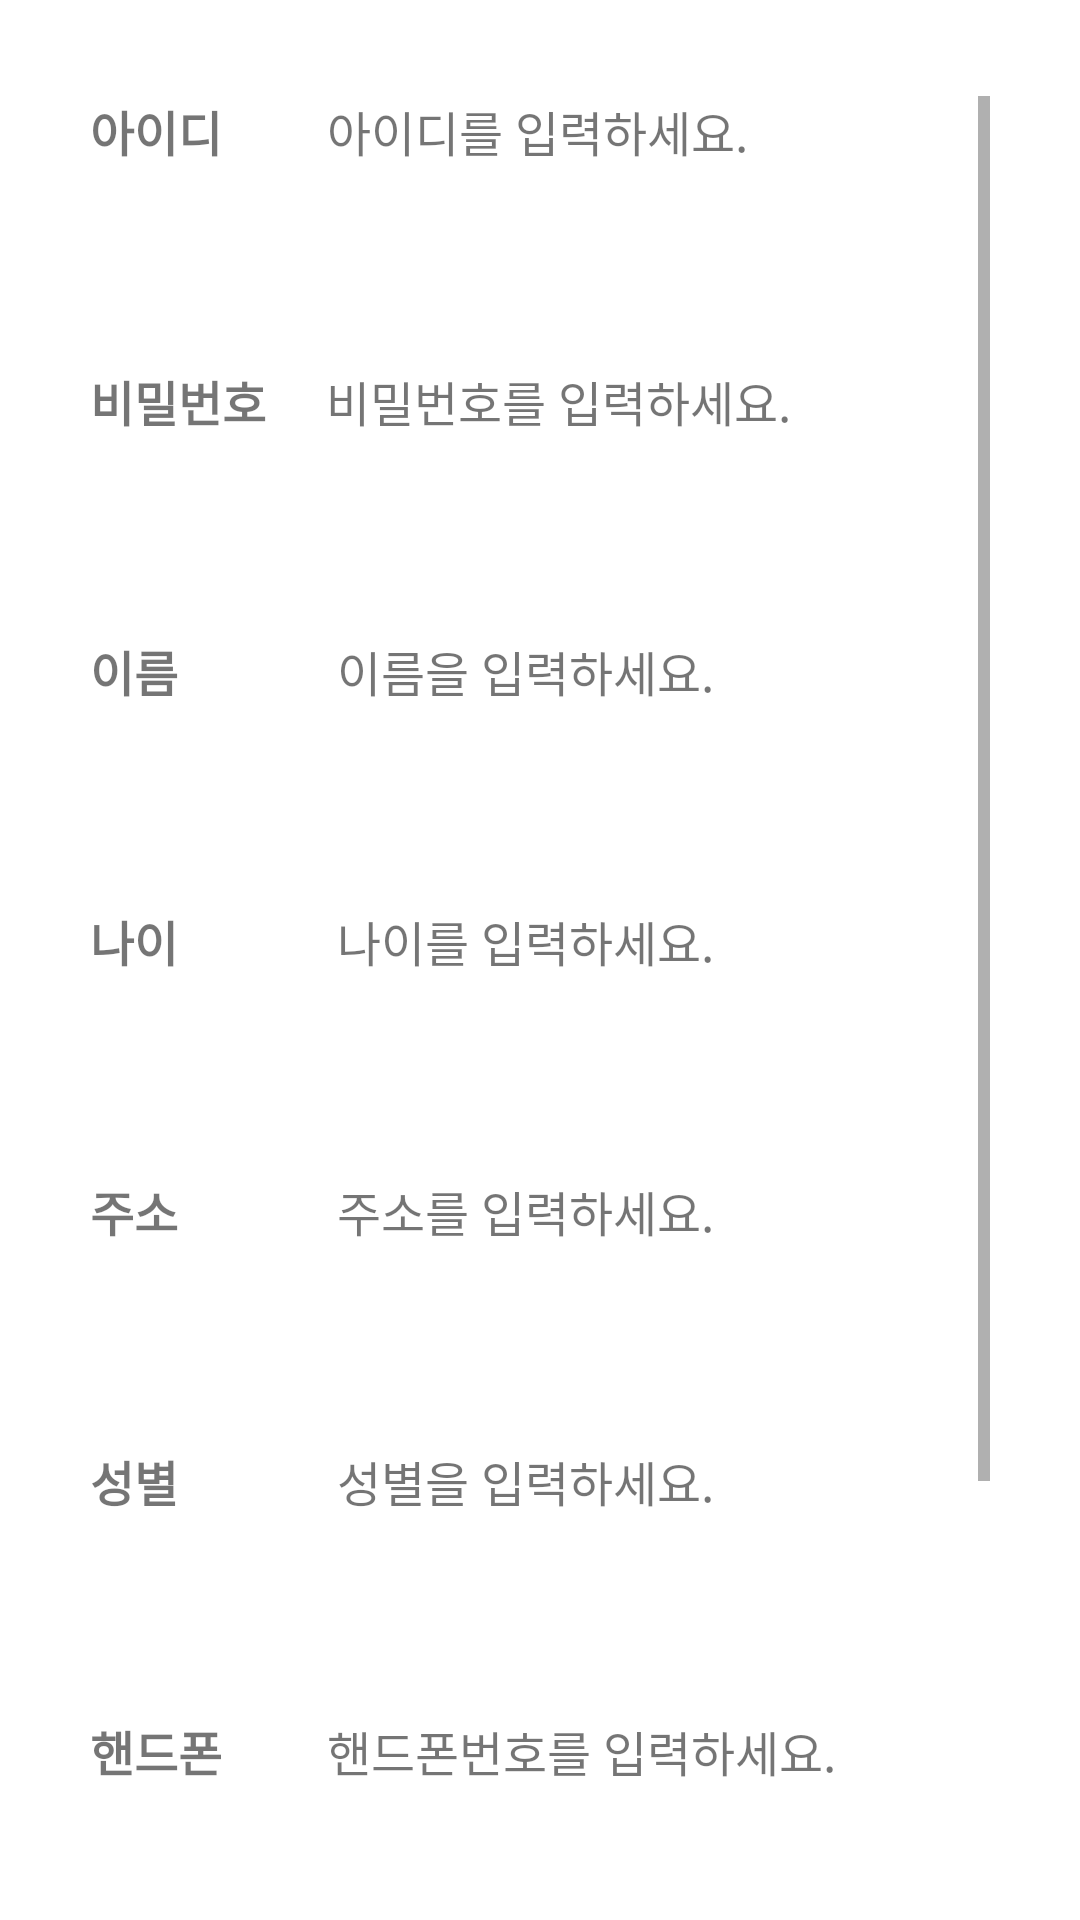

Produce the Android XML layout that renders to this screen, including the resource entries it uses.
<!-- AndroidManifest.xml: application theme Theme.PortfolioTeenagerEmotionPreventApp -->
<!-- res/layout/activity_infolist.xml -->
<?xml version="1.0" encoding="utf-8"?>
<androidx.constraintlayout.widget.ConstraintLayout xmlns:android="http://schemas.android.com/apk/res/android"
    xmlns:app="http://schemas.android.com/apk/res-auto"
    xmlns:tools="http://schemas.android.com/tools"
    android:layout_width="match_parent"
    android:layout_height="match_parent"
    android:background="#FFFFFF"
    tools:context=".InfoListActivity">

    <ScrollView
        android:id="@+id/scrollView4"
        android:layout_width="300dp"
        android:layout_height="600dp"
        android:layout_marginTop="32dp"
        app:layout_constraintEnd_toEndOf="parent"
        app:layout_constraintStart_toStartOf="parent"
        app:layout_constraintTop_toTopOf="parent">

        <LinearLayout
            android:layout_width="match_parent"
            android:layout_height="wrap_content"
            android:orientation="vertical">

            <LinearLayout
                android:layout_width="match_parent"
                android:layout_height="wrap_content"
                android:orientation="horizontal">

                <TextView
                    android:id="@+id/id"
                    android:layout_width="wrap_content"
                    android:layout_height="60dp"
                    android:text="아이디"
                    android:textSize="16sp"
                    android:textStyle="bold" />

                <LinearLayout
                    android:layout_width="35dp"
                    android:layout_height="wrap_content"
                    android:orientation="horizontal"></LinearLayout>

                <TextView
                    android:id="@+id/id_input"
                    android:layout_width="match_parent"
                    android:layout_height="60dp"
                    android:maxLines="1"
                    android:scrollHorizontally="true"
                    android:text="아이디를 입력하세요."
                    android:textSize="16sp" />
            </LinearLayout>

            <LinearLayout
                android:layout_width="match_parent"
                android:layout_height="30dp"
                android:orientation="horizontal"></LinearLayout>

            <LinearLayout
                android:layout_width="match_parent"
                android:layout_height="wrap_content"
                android:orientation="horizontal">

                <TextView
                    android:id="@+id/pwd"
                    android:layout_width="wrap_content"
                    android:layout_height="60dp"
                    android:text="비밀번호"
                    android:textSize="16sp"
                    android:textStyle="bold" />

                <LinearLayout
                    android:layout_width="20dp"
                    android:layout_height="wrap_content"
                    android:orientation="horizontal"></LinearLayout>

                <TextView
                    android:id="@+id/pwd_input"
                    android:layout_width="match_parent"
                    android:layout_height="60dp"
                    android:maxLines="1"
                    android:scrollHorizontally="true"
                    android:text="비밀번호를 입력하세요."
                    android:textSize="16sp" />
            </LinearLayout>

            <LinearLayout
                android:layout_width="match_parent"
                android:layout_height="30dp"
                android:orientation="horizontal"></LinearLayout>

            <LinearLayout
                android:layout_width="match_parent"
                android:layout_height="wrap_content"
                android:orientation="horizontal">

                <TextView
                    android:id="@+id/name"
                    android:layout_width="wrap_content"
                    android:layout_height="60dp"
                    android:text="이름"
                    android:textSize="16sp"
                    android:textStyle="bold" />

                <LinearLayout
                    android:layout_width="53dp"
                    android:layout_height="wrap_content"
                    android:orientation="horizontal"></LinearLayout>

                <TextView
                    android:id="@+id/name_input"
                    android:layout_width="match_parent"
                    android:layout_height="60dp"
                    android:maxLines="1"
                    android:scrollHorizontally="true"
                    android:text="이름을 입력하세요."
                    android:textSize="16sp" />
            </LinearLayout>

            <LinearLayout
                android:layout_width="match_parent"
                android:layout_height="30dp"
                android:orientation="horizontal"></LinearLayout>

            <LinearLayout
                android:layout_width="match_parent"
                android:layout_height="wrap_content"
                android:orientation="horizontal">

                <TextView
                    android:id="@+id/age"
                    android:layout_width="wrap_content"
                    android:layout_height="60dp"
                    android:text="나이"
                    android:textSize="16sp"
                    android:textStyle="bold" />

                <LinearLayout
                    android:layout_width="53dp"
                    android:layout_height="wrap_content"
                    android:orientation="horizontal"></LinearLayout>

                <TextView
                    android:id="@+id/age_input"
                    android:layout_width="match_parent"
                    android:layout_height="60dp"
                    android:maxLines="1"
                    android:scrollHorizontally="true"
                    android:text="나이를 입력하세요."
                    android:textSize="16sp" />
            </LinearLayout>

            <LinearLayout
                android:layout_width="match_parent"
                android:layout_height="30dp"
                android:orientation="horizontal"></LinearLayout>

            <LinearLayout
                android:layout_width="match_parent"
                android:layout_height="wrap_content"
                android:orientation="horizontal">

                <TextView
                    android:id="@+id/address"
                    android:layout_width="wrap_content"
                    android:layout_height="60dp"
                    android:text="주소"
                    android:textSize="16sp"
                    android:textStyle="bold" />

                <LinearLayout
                    android:layout_width="53dp"
                    android:layout_height="wrap_content"
                    android:orientation="horizontal"></LinearLayout>

                <TextView
                    android:id="@+id/address_input"
                    android:layout_width="match_parent"
                    android:layout_height="60dp"
                    android:maxLines="1"
                    android:scrollHorizontally="true"
                    android:text="주소를 입력하세요."
                    android:textSize="16sp" />
            </LinearLayout>

            <LinearLayout
                android:layout_width="match_parent"
                android:layout_height="30dp"
                android:orientation="horizontal"></LinearLayout>

            <LinearLayout
                android:layout_width="match_parent"
                android:layout_height="wrap_content"
                android:orientation="horizontal">

                <TextView
                    android:id="@+id/gender"
                    android:layout_width="wrap_content"
                    android:layout_height="60dp"
                    android:text="성별"
                    android:textSize="16sp"
                    android:textStyle="bold" />

                <LinearLayout
                    android:layout_width="53dp"
                    android:layout_height="wrap_content"
                    android:orientation="horizontal"></LinearLayout>

                <TextView
                    android:id="@+id/gender_input"
                    android:layout_width="match_parent"
                    android:layout_height="60dp"
                    android:maxLines="1"
                    android:scrollHorizontally="true"
                    android:text="성별을 입력하세요."
                    android:textSize="16sp" />

            </LinearLayout>

            <LinearLayout
                android:layout_width="match_parent"
                android:layout_height="30dp"
                android:orientation="horizontal"></LinearLayout>

            <LinearLayout
                android:layout_width="match_parent"
                android:layout_height="wrap_content"
                android:orientation="horizontal">

                <TextView
                    android:id="@+id/phone"
                    android:layout_width="wrap_content"
                    android:layout_height="60dp"
                    android:text="핸드폰"
                    android:textSize="16sp"
                    android:textStyle="bold" />


                <LinearLayout
                    android:layout_width="35dp"
                    android:layout_height="wrap_content"
                    android:orientation="horizontal"></LinearLayout>

                <TextView
                    android:id="@+id/phone_input"
                    android:layout_width="match_parent"
                    android:layout_height="60dp"
                    android:maxLines="1"
                    android:scrollHorizontally="true"
                    android:text="핸드폰번호를 입력하세요."
                    android:textSize="16sp" />
            </LinearLayout>

            <LinearLayout
                android:layout_width="match_parent"
                android:layout_height="30dp"
                android:orientation="horizontal"></LinearLayout>

            <Button
                android:id="@+id/logout_btn"
                android:layout_width="103dp"
                android:layout_height="50dp"
                android:layout_marginBottom="100dp"
                android:layout_gravity="center"
                android:text="회원탈퇴"
                android:textSize="14sp"
                android:textStyle="bold"
                app:layout_constraintEnd_toEndOf="parent"
                app:layout_constraintStart_toStartOf="parent"
                app:layout_constraintTop_toBottomOf="@+id/scrollView4" />
        </LinearLayout>
    </ScrollView>
</androidx.constraintlayout.widget.ConstraintLayout>
<!-- resources referenced by this layout -->
<resources>
  <style name="Theme.PortfolioTeenagerEmotionPreventApp" parent="Theme.MaterialComponents.DayNight.DarkActionBar">
          
          <item name="colorPrimary">#075AFF</item>
          <item name="colorPrimaryVariant">#075AFF</item>
          <item name="colorOnPrimary">@color/white</item>
          
          <item name="colorSecondary">@color/teal_200</item>
          <item name="colorSecondaryVariant">@color/teal_700</item>
          <item name="colorOnSecondary">@color/black</item>
          
          <item name="android:statusBarColor">?attr/colorPrimaryVariant</item>
          
      </style>
  <!-- not gathered from this repository: default colours our renderer supplied (Android Studio template values) -->
  <color name="teal_200">#FF03DAC5</color>
  <color name="teal_700">#FF018786</color>
  <color name="black">#FF000000</color>
  <color name="white">#FFFFFFFF</color>
</resources>
